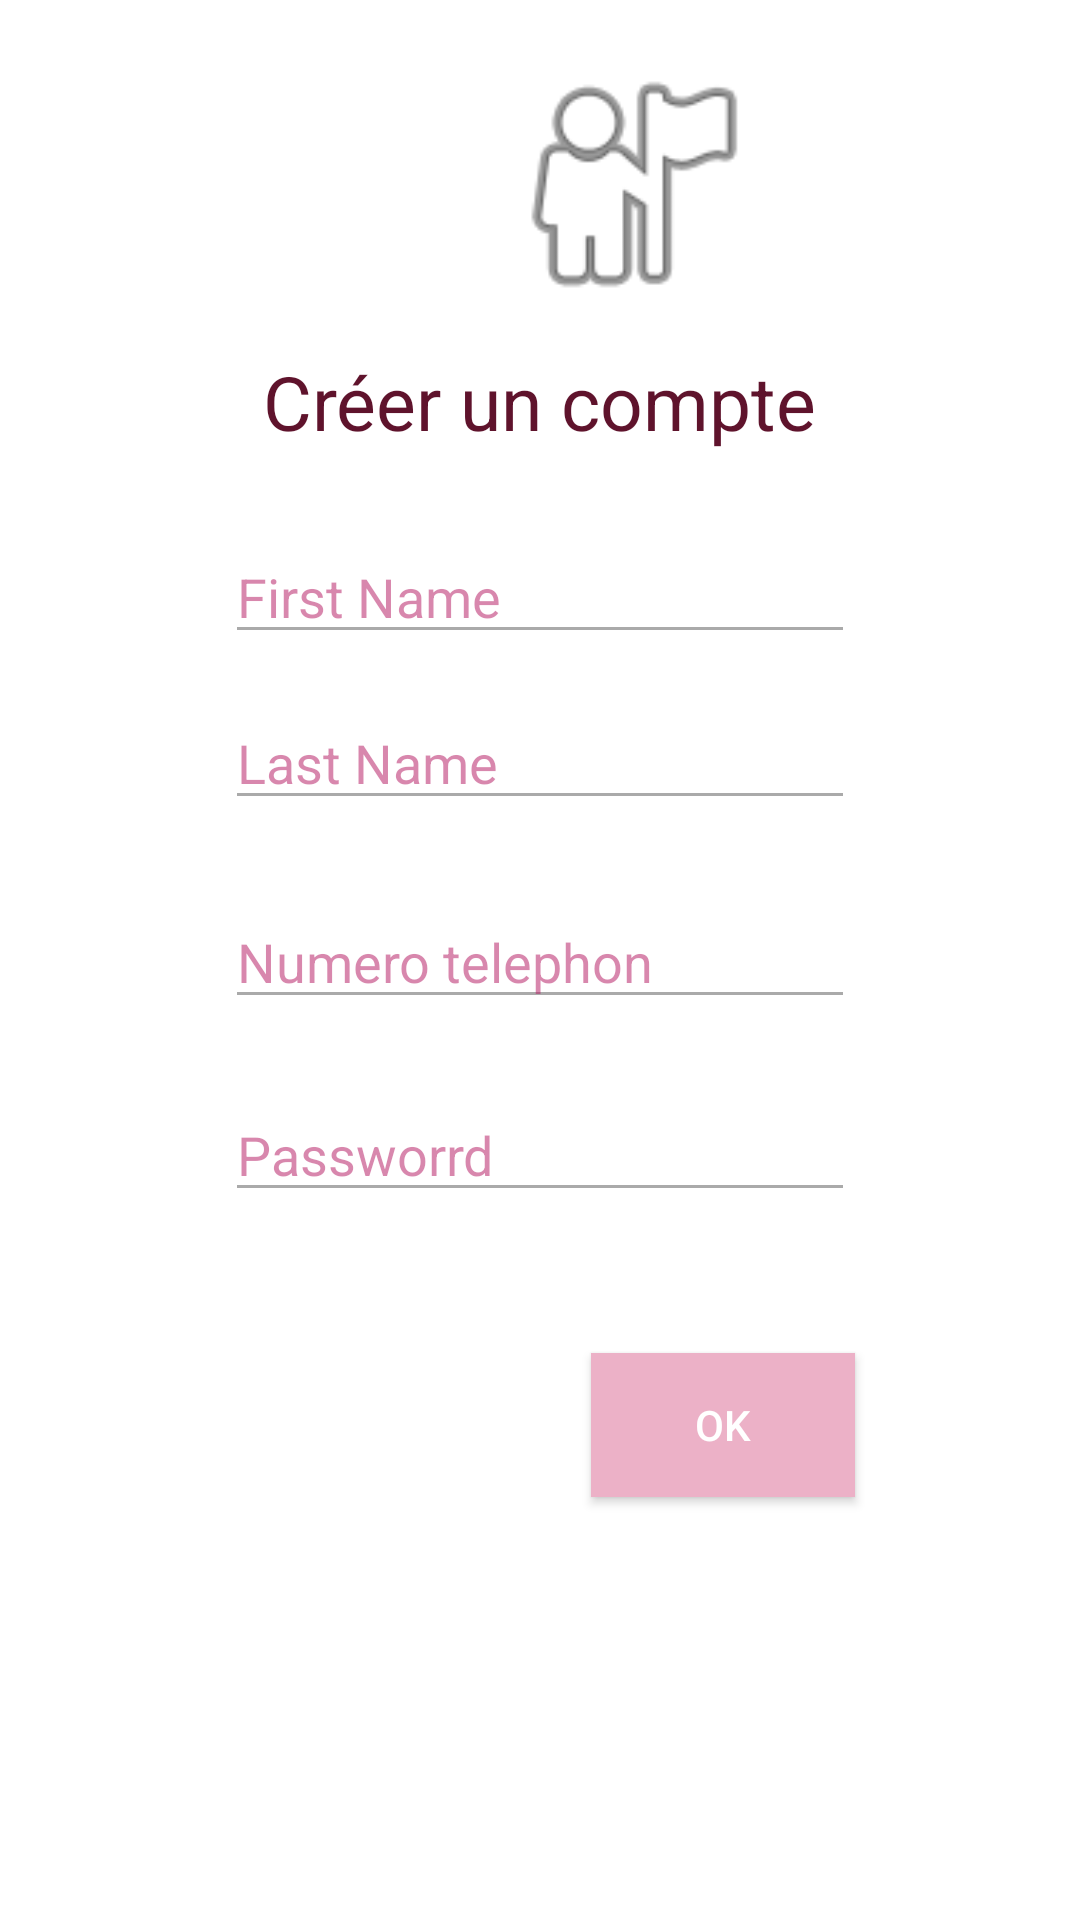

Layout XML and referenced resources for this Android screen:
<!-- AndroidManifest.xml: application theme AppTheme -->
<!-- res/layout/activity_sign_up.xml -->
<?xml version="1.0" encoding="utf-8"?>
<RelativeLayout xmlns:android="http://schemas.android.com/apk/res/android"
    xmlns:app="http://schemas.android.com/apk/res-auto"
    xmlns:tools="http://schemas.android.com/tools"
    android:layout_width="match_parent"
    android:layout_height="match_parent"
    android:background="@drawable/q2"
    tools:context="com.example.prooject.SignUp"

    tools:layout_editor_absoluteX="8dp"
    tools:layout_editor_absoluteY="8dp">

    <TextView
        android:id="@+id/tSignUP"
        android:layout_width="wrap_content"
        android:layout_height="wrap_content"
        android:layout_alignParentTop="true"
        android:layout_centerHorizontal="true"
        android:layout_marginTop="117dp"
        android:text="Créer un compte"
        android:textColor="#5F132C"
        android:textSize="25sp" />

    <EditText
        android:id="@+id/tFirstName"
        android:layout_width="wrap_content"
        android:layout_height="wrap_content"
        android:layout_below="@+id/tSignUP"
        android:layout_centerHorizontal="true"
        android:layout_marginTop="26dp"
        android:ems="10"
        android:hint="First Name"
        android:inputType="textPersonName"
        android:textColorHint="#88B61E66" />

    <EditText
        android:id="@+id/tPassword"
        android:layout_width="wrap_content"
        android:layout_height="wrap_content"
        android:layout_below="@+id/tEmail"
        android:layout_alignStart="@+id/tEmail"
        android:layout_alignLeft="@+id/tEmail"
        android:layout_marginTop="23dp"
        android:ems="10"
        android:hint="Passworrd"
        android:inputType="textPassword"
        android:textColorHint="#88B61E66" />

    <EditText
        android:id="@+id/tLastName"
        android:layout_width="wrap_content"
        android:layout_height="wrap_content"
        android:layout_below="@+id/tFirstName"
        android:layout_alignStart="@+id/tFirstName"
        android:layout_alignLeft="@+id/tFirstName"
        android:layout_marginTop="14dp"
        android:ems="10"
        android:hint="Last Name"
        android:inputType="textPersonName"
        android:textColorHint="#88B61E66" />

    <EditText
        android:id="@+id/tEmail"
        android:layout_width="wrap_content"
        android:layout_height="wrap_content"
        android:layout_below="@+id/tLastName"
        android:layout_alignEnd="@+id/tLastName"
        android:layout_alignRight="@+id/tLastName"
        android:layout_marginTop="25dp"
        android:ems="10"
        android:hint="Numero telephon"
        android:inputType="textPersonName"
        android:textColorHint="#88B61E66" />

    <Button
        android:id="@+id/buttonOK"
        android:layout_width="wrap_content"
        android:layout_height="wrap_content"
        android:layout_below="@+id/tPassword"
        android:layout_alignEnd="@+id/tPassword"
        android:layout_alignRight="@+id/tPassword"
        android:layout_marginTop="47dp"
        android:background="@color/colorAccent"
        android:onClick="OK"
        android:text="OK" />

    <ImageView
        android:id="@+id/imageView12"
        android:layout_width="253dp"
        android:layout_height="91dp"
        android:layout_alignParentStart="true"
        android:layout_alignParentTop="true"
        android:layout_centerHorizontal="true"
        android:layout_marginStart="84dp"
        android:layout_marginTop="16dp"
        app:layout_constraintEnd_toEndOf="parent"
        app:layout_constraintStart_toStartOf="parent"
        app:srcCompat="@android:drawable/ic_menu_myplaces"
        tools:layout_editor_absoluteY="297dp" />
</RelativeLayout>
<!-- resources referenced by this layout -->
<resources>
  <color name="colorAccent">#ECB1C7</color>
  <style name="AppTheme" parent="Theme.AppCompat.Light.DarkActionBar">
          
          <item name="colorPrimary">@color/colorPrimary</item>
          <item name="colorPrimaryDark">@color/colorPrimaryDark</item>
          <item name="colorAccent">@color/colorAccent</item>
  
          <item name="colorControlNormal">@android:color/darker_gray</item>
          <item name="colorControlActivated">@android:color/darker_gray</item>
          <item name="colorControlHighlight">@android:color/darker_gray</item>
          <item name="android:textColor">@android:color/white</item>
          <item name="android:textColorPrimary">@android:color/darker_gray</item>
          <item name="android:textColorSecondary">@android:color/darker_gray</item>
          <item name="android:windowBackground">@android:color/white</item>
          <item name="windowActionBar">false</item>
          <item name="windowNoTitle">true</item>
          <item name="android:textColorHint">@android:color/white</item>
      </style>
  <color name="colorPrimary">#FFC107</color>
  <color name="colorPrimaryDark">#9AADEC</color>
</resources>
